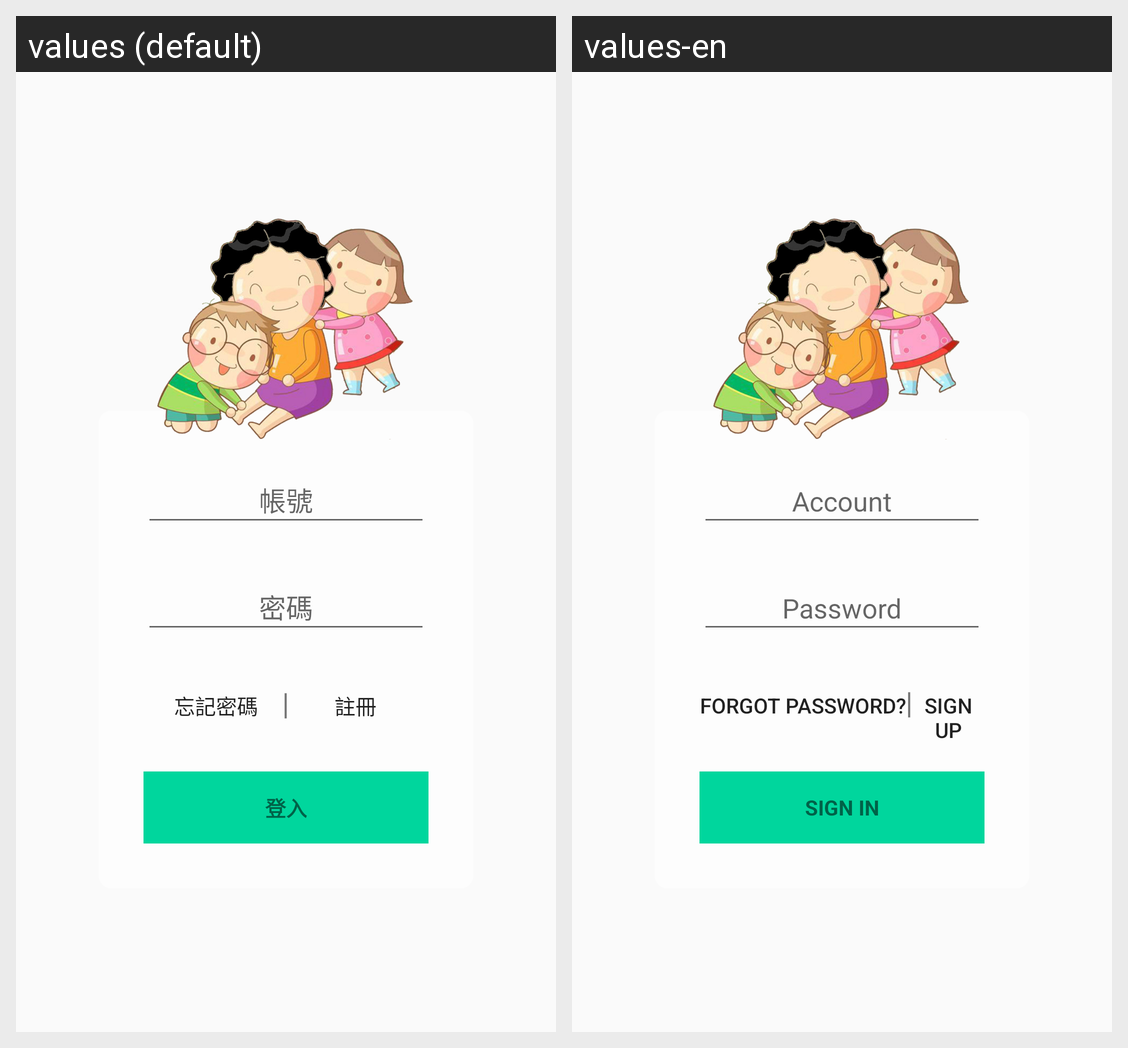

The same Android screen rendered under two of its app's locales, left to right. List the strings drawn on it with the default value and each locale's translation.
Android screen res/layout/activity_login.xml rendered under 2 locales, left to right: values (default), values-en. Device: Nexus 5 (rendered at 1080×1920; each locale shown at half size, 540×960, under a caption strip naming it); theme AppTheme.NoTitle.
Strings drawn on this screen, with the default value and each locale's value (text and hints the layout hard-codes, and strings that could not be matched under every locale, appear in the picture but are not listed):

forgot_password
  values: 忘記密碼
  values-en: forgot password?

vertical_bar
  values: |
  values-en: |

sign_up
  values: 註冊
  values-en: Sign up

sign_in
  values: 登入
  values-en: Sign in
